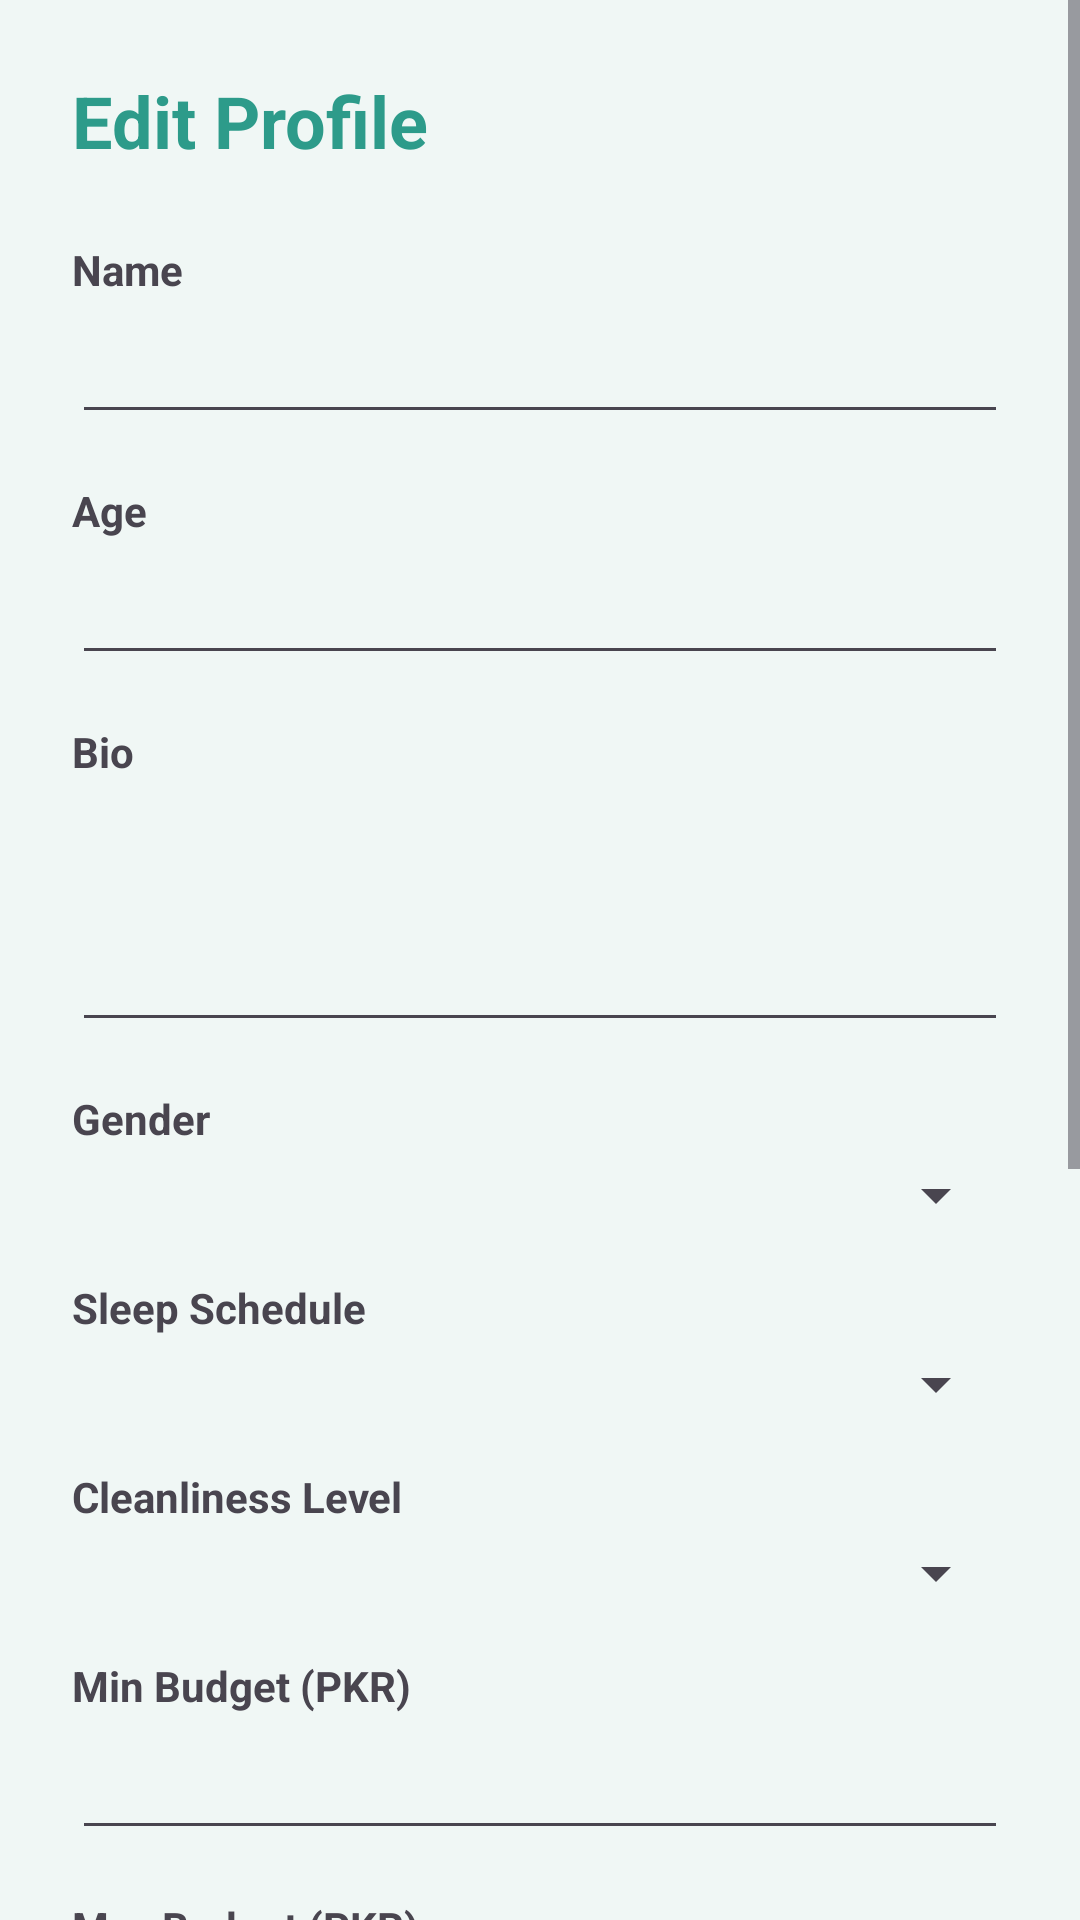

Reconstruct the res/layout file that produces this screen, plus the resources it refers to.
<!-- AndroidManifest.xml: application theme Theme.LiviSync -->
<!-- res/layout/activity_edit_profile.xml -->
<?xml version="1.0" encoding="utf-8"?>
<ScrollView xmlns:android="http://schemas.android.com/apk/res/android"
    android:layout_width="match_parent"
    android:layout_height="match_parent"
    android:background="#F0F7F5">

    <LinearLayout
        android:layout_width="match_parent"
        android:layout_height="wrap_content"
        android:orientation="vertical"
        android:padding="24dp">

        <TextView
            android:layout_width="wrap_content"
            android:layout_height="wrap_content"
            android:text="Edit Profile"
            android:textSize="24sp"
            android:textStyle="bold"
            android:textColor="#2D9B8A"
            android:layout_marginBottom="24dp"/>

        <TextView android:layout_width="wrap_content" android:layout_height="wrap_content" android:text="Name" android:textStyle="bold" android:layout_marginBottom="4dp"/>
        <EditText
            android:id="@+id/etName"
            android:layout_width="match_parent"
            android:layout_height="wrap_content"
            android:layout_marginBottom="16dp"/>

        <TextView android:layout_width="wrap_content" android:layout_height="wrap_content" android:text="Age" android:textStyle="bold" android:layout_marginBottom="4dp"/>
        <EditText
            android:id="@+id/etAge"
            android:layout_width="match_parent"
            android:layout_height="wrap_content"
            android:inputType="number"
            android:layout_marginBottom="16dp"/>

        <TextView android:layout_width="wrap_content" android:layout_height="wrap_content" android:text="Bio" android:textStyle="bold" android:layout_marginBottom="4dp"/>
        <EditText
            android:id="@+id/etBio"
            android:layout_width="match_parent"
            android:layout_height="wrap_content"
            android:lines="3"
            android:gravity="top"
            android:layout_marginBottom="16dp"/>

        <TextView android:layout_width="wrap_content" android:layout_height="wrap_content" android:text="Gender" android:textStyle="bold" android:layout_marginBottom="4dp"/>
        <Spinner
            android:id="@+id/spGender"
            android:layout_width="match_parent"
            android:layout_height="wrap_content"
            android:layout_marginBottom="16dp"/>

        <TextView android:layout_width="wrap_content" android:layout_height="wrap_content" android:text="Sleep Schedule" android:textStyle="bold" android:layout_marginBottom="4dp"/>
        <Spinner
            android:id="@+id/spSleep"
            android:layout_width="match_parent"
            android:layout_height="wrap_content"
            android:layout_marginBottom="16dp"/>

        <TextView android:layout_width="wrap_content" android:layout_height="wrap_content" android:text="Cleanliness Level" android:textStyle="bold" android:layout_marginBottom="4dp"/>
        <Spinner
            android:id="@+id/spCleanliness"
            android:layout_width="match_parent"
            android:layout_height="wrap_content"
            android:layout_marginBottom="16dp"/>

        <TextView android:layout_width="wrap_content" android:layout_height="wrap_content" android:text="Min Budget (PKR)" android:textStyle="bold" android:layout_marginBottom="4dp"/>
        <EditText
            android:id="@+id/etBudgetMin"
            android:layout_width="match_parent"
            android:layout_height="wrap_content"
            android:inputType="number"
            android:layout_marginBottom="16dp"/>

        <TextView android:layout_width="wrap_content" android:layout_height="wrap_content" android:text="Max Budget (PKR)" android:textStyle="bold" android:layout_marginBottom="4dp"/>
        <EditText
            android:id="@+id/etBudgetMax"
            android:layout_width="match_parent"
            android:layout_height="wrap_content"
            android:inputType="number"
            android:layout_marginBottom="16dp"/>

        <TextView android:layout_width="wrap_content" android:layout_height="wrap_content" android:text="City" android:textStyle="bold" android:layout_marginBottom="4dp"/>
        <EditText
            android:id="@+id/etCity"
            android:layout_width="match_parent"
            android:layout_height="wrap_content"
            android:layout_marginBottom="16dp"/>

        <TextView android:layout_width="wrap_content" android:layout_height="wrap_content" android:text="Smoking Allowed?" android:textStyle="bold"/>
        <Switch android:id="@+id/swSmoking" android:layout_width="wrap_content" android:layout_height="wrap_content" android:layout_marginBottom="12dp"/>

        <TextView android:layout_width="wrap_content" android:layout_height="wrap_content" android:text="Pets Allowed?" android:textStyle="bold"/>
        <Switch android:id="@+id/swPets" android:layout_width="wrap_content" android:layout_height="wrap_content" android:layout_marginBottom="12dp"/>

        <TextView android:layout_width="wrap_content" android:layout_height="wrap_content" android:text="Guests Allowed?" android:textStyle="bold"/>
        <Switch android:id="@+id/swGuests" android:layout_width="wrap_content" android:layout_height="wrap_content" android:layout_marginBottom="24dp"/>

        <Button
            android:id="@+id/btnSaveChanges"
            android:layout_width="match_parent"
            android:layout_height="wrap_content"
            android:text="Save Changes"
            android:backgroundTint="#2D9B8A"/>

    </LinearLayout>
</ScrollView>
<!-- resources referenced by this layout -->
<resources>
  <style name="Theme.LiviSync" parent="Base.Theme.LiviSync" />
  <style name="Base.Theme.LiviSync" parent="Theme.Material3.DayNight.NoActionBar">
          <item name="colorPrimary">@color/darkGrey</item>
          <item name="colorOnPrimary">@color/white</item>
          <item name="android:statusBarColor">@color/black</item>
          <item name="android:navigationBarColor">@color/black</item>
          <item name="android:windowLightStatusBar">false</item>
      </style>
  <color name="darkGrey">#1A1A1A</color>
  <color name="white">#FFFFFFFF</color>
  <color name="black">#FF000000</color>
</resources>
